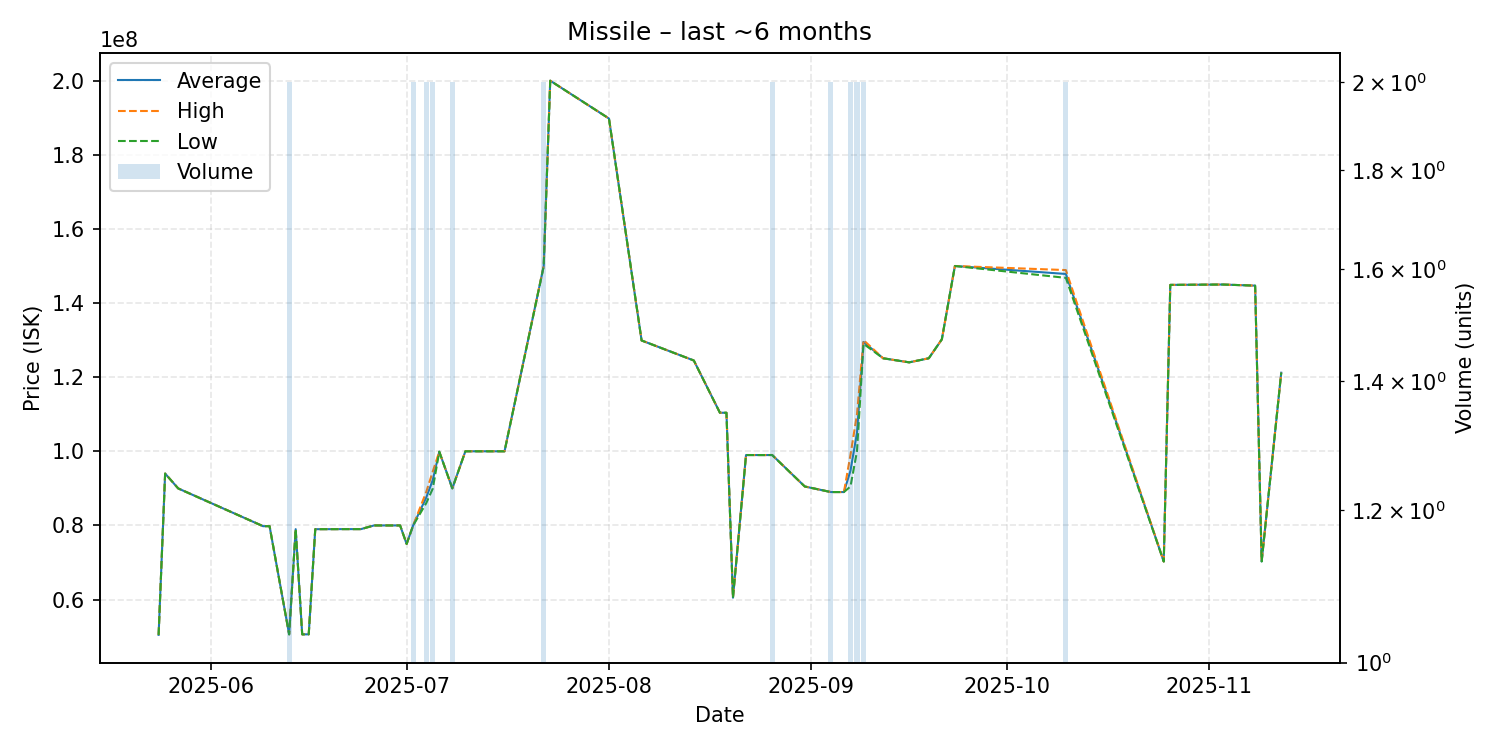

The data file committed next to this chart (first rows):
date, average, highest, lowest, order_count, volume
2025-05-24, 50460000, 50460000, 50460000, 1, 1
2025-05-25, 93990000, 93990000, 93990000, 1, 1
2025-05-27, 89980000, 89980000, 89980000, 1, 1
2025-06-09, 79790000, 79790000, 79790000, 1, 1
2025-06-10, 79800000, 79800000, 79800000, 1, 1
2025-06-13, 50605000, 50610000, 50600000, 2, 2
2025-06-14, 78990000, 78990000, 78990000, 1, 1
2025-06-15, 50600000, 50600000, 50600000, 1, 1
2025-06-16, 50610000, 50610000, 50610000, 1, 1
2025-06-17, 78980000, 78980000, 78980000, 1, 1
2025-06-19, 78990000, 78990000, 78990000, 1, 1
2025-06-20, 78990000, 78990000, 78990000, 1, 1
2025-06-21, 79000000, 79000000, 79000000, 1, 1
2025-06-23, 79000000, 79000000, 79000000, 1, 1
2025-06-24, 79000000, 79000000, 79000000, 1, 1
2025-06-26, 79990000, 79990000, 79990000, 1, 1
2025-06-28, 79990000, 79990000, 79990000, 1, 1
2025-06-30, 79990000, 79990000, 79990000, 1, 1
2025-07-01, 75000000, 75000000, 75000000, 1, 1
2025-07-02, 80000000, 80000000, 80000000, 2, 2
2025-07-04, 87500000, 89000000, 86000000, 2, 2
2025-07-05, 92200000, 94500000, 89900000, 2, 2
2025-07-06, 99900000, 99900000, 99900000, 1, 1
2025-07-08, 90000000, 90000000, 90000000, 2, 2
2025-07-10, 100000000, 100000000, 100000000, 1, 1
2025-07-16, 100000000, 100000000, 100000000, 1, 1
2025-07-22, 149950000, 150000000, 149900000, 2, 2
2025-07-23, 200000000, 200000000, 200000000, 1, 1
2025-08-01, 189800000, 189800000, 189800000, 1, 1
2025-08-06, 129900000, 129900000, 129900000, 1, 1
2025-08-14, 124500000, 124500000, 124500000, 1, 1
2025-08-18, 110400000, 110400000, 110400000, 1, 1
2025-08-19, 110400000, 110400000, 110400000, 1, 1
2025-08-20, 60490000, 60490000, 60490000, 1, 1
2025-08-22, 98990000, 98990000, 98990000, 1, 1
2025-08-25, 98980000, 98980000, 98980000, 1, 1
2025-08-26, 98995000, 99000000, 98990000, 2, 2
2025-08-31, 90500000, 90500000, 90500000, 1, 1
2025-09-04, 89000000, 89000000, 89000000, 2, 2
2025-09-06, 89000000, 89000000, 89000000, 1, 1
2025-09-07, 94750000, 99000000, 90500000, 2, 2
2025-09-08, 105000000, 110000000, 100000000, 2, 2
2025-09-09, 129500000, 130000000, 129000000, 2, 2
2025-09-12, 125100000, 125100000, 125100000, 1, 1
2025-09-16, 124000000, 124000000, 124000000, 1, 1
2025-09-19, 125100000, 125100000, 125100000, 1, 1
2025-09-21, 130200000, 130200000, 130200000, 1, 1
2025-09-23, 150000000, 150000000, 150000000, 1, 1
2025-10-10, 147850000, 148900000, 146800000, 2, 2
2025-10-25, 70250000, 70250000, 70250000, 1, 1
2025-10-26, 144900000, 144900000, 144900000, 1, 1
2025-11-03, 145000000, 145000000, 145000000, 1, 1
2025-11-08, 144700000, 144700000, 144700000, 1, 1
2025-11-09, 70280000, 70280000, 70280000, 1, 1
2025-11-12, 121200000, 121200000, 121200000, 1, 1
